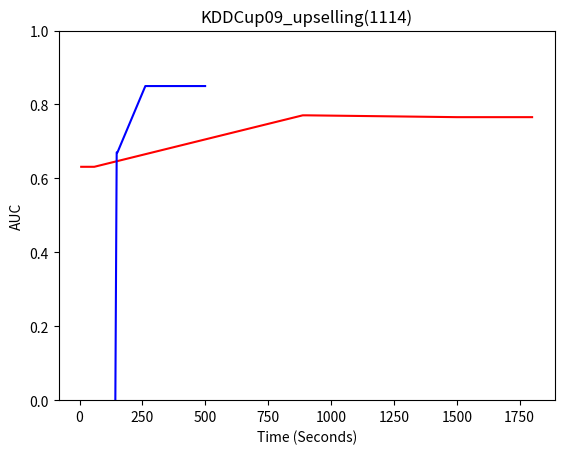

This figure's Python source:
#compressed
times_c = [142.17207598686218, 147.53653407096863, 150.57483386993408, 261.5170748233795, 403.8989734649658, 499.1852912902832]
validation_c = [0, 0.6649598453269113, 0.6649598453269113, 0.8544495109618225, 0.8544495109618225, 0.8544495109618225]
test_c = [0.0, 0.6703425554110475, 0.6703425554110475, 0.8498570058172012, 0.8498570058172012, 0.8498570058172012]


times_all =[6.4130699634552, 10.762451648712158, 13.458887338638306, 58.469127893447876, 887.2645394802094, 895.8914029598236, 899.7165763378143, 903.1319119930267, 1500.0109014511108, 1503.8823738098145, 1511.9166522026062, 1516.2664194107056, 1705.3751921653748, 1739.9114563465118, 1799.407389163971]
validation_all =[0.6257002390223938, 0.6257002390223938, 0.6257002390223938, 0.6257002390223938, 0.7481117136164728, 0.7481117136164728, 0.7481117136164728, 0.7481117136164728, 0.7534019314640856, 0.7534019314640856, 0.7534019314640856, 0.7534019314640856, 0.7534019314640856, 0.7534019314640856, 0.7534019314640856]
test_all =[0.6314010219979127, 0.6314010219979127, 0.6314010219979127, 0.6314010219979127, 0.7706483017336104, 0.7706483017336104, 0.7706483017336104, 0.7706483017336104, 0.7657073467683776, 0.7657073467683776, 0.7657073467683776, 0.7657073467683776, 0.7657073467683776, 0.7657073467683776, 0.7657073467683776]

#times_all =[0.8627657890319824, 1.331225872039795, 1.862281084060669, 42.98078465461731, 144.10224151611328, 144.68706941604614, 150.66618871688843, 161.99275827407837, 162.51793575286865, 162.84051895141602, 164.8238081932068, 165.58388757705688, 249.44823670387268, 251.37406539916992, 251.77357840538025, 252.29747319221497, 252.78041172027588, 253.2456657886505, 253.71354055404663, 254.40819883346558, 255.1234827041626, 255.55532240867615, 255.96406435966492, 262.0632977485657, 266.94829058647156, 267.6201958656311, 282.7343602180481, 283.33331632614136, 296.966511964798, 298.80524730682373, 301.6881060600281, 302.1358451843262, 302.5448749065399, 303.03411960601807, 303.4973485469818, 303.9184613227844, 318.91508388519287, 321.45532178878784, 322.3209490776062, 323.64718294143677, 324.47450947761536, 325.2382435798645, 325.97303104400635, 326.8209824562073, 327.73553252220154, 333.50565576553345, 334.0493469238281, 334.9110701084137, 335.5329210758209, 341.89256620407104, 342.55209612846375, 349.12214946746826, 349.57842779159546, 350.60833621025085, 355.68567657470703, 468.96524357795715, 479.4398443698883, 481.977840423584, 482.5303010940552, 483.0039167404175, 483.7388105392456, 484.1332561969757, 484.51441860198975, 484.8840205669403, 485.27286553382874, 485.66307401657104, 486.21903252601624, 486.63163352012634, 487.43206667900085, 488.0124294757843, 488.54007387161255, 488.9635736942291, 489.3925189971924, 489.87514758110046, 490.2507758140564, 490.6709792613983, 592.225691318512, 592.6457698345184, 593.1689517498016, 595.6926262378693, 600.1574375629425, 600.5820305347443, 601.0176029205322, 601.4307541847229, 601.8504319190979, 602.2472681999207, 609.421056509018, 609.8399422168732, 615.8096172809601, 617.7349336147308, 622.8369710445404, 623.2395067214966, 623.6622381210327, 624.0707981586456, 624.4528930187225, 626.3093309402466, 627.3275735378265, 633.8230364322662, 635.9195203781128, 638.6503558158875, 639.0788576602936, 641.7165989875793, 642.1333115100861, 642.5610811710358, 643.0051958560944, 643.593462228775, 644.0556321144104, 644.7825338840485, 646.9620954990387, 650.8821721076965, 657.1384329795837, 657.5472464561462, 658.0061988830566, 658.4380898475647, 658.8659160137177, 660.2454168796539, 660.6636362075806, 661.1951699256897, 663.807314157486, 671.1965327262878, 684.1175608634949, 684.5599060058594, 685.0023846626282, 685.4272682666779, 686.0084331035614, 690.4270906448364, 691.2408990859985, 693.9756319522858, 694.4551010131836, 694.9223866462708, 699.8687093257904, 700.3296463489532, 700.761421918869, 701.2123696804047, 701.6477437019348, 702.0428988933563, 702.6124322414398, 703.1261255741119, 703.5265867710114, 703.936030626297, 711.4569540023804, 711.8909969329834, 712.5076205730438, 712.9267578125, 715.1772663593292, 715.6949706077576, 716.2453203201294, 716.6433062553406, 717.0601663589478, 718.5384600162506, 722.0156815052032, 724.5708286762238, 725.0091009140015, 727.2490746974945, 729.3747911453247, 730.6980707645416, 731.0954914093018, 737.2983927726746, 737.753026008606, 738.1793081760406, 739.1022572517395, 739.5343797206879, 739.9752833843231, 740.3966031074524, 740.8325905799866, 741.3240995407104, 741.7496860027313, 742.1775641441345, 742.8873522281647, 753.1424231529236, 756.7883868217468, 757.2404587268829, 757.6972589492798, 779.383974313736, 779.8444864749908, 780.313517332077, 780.7704412937164, 783.0980520248413, 784.13831615448, 784.6056716442108, 785.0563502311707, 785.5205852985382, 785.9613480567932, 786.4059293270111, 787.0542681217194, 787.7029318809509, 792.7375998497009, 793.5199589729309, 794.9563701152802, 795.6448404788971, 796.1732540130615, 796.7260963916779, 797.2550187110901, 797.7655274868011, 798.2855560779572, 800.9246034622192, 801.443113565445, 811.4620015621185, 815.2532150745392, 815.7632038593292, 816.5215706825256, 816.9403922557831, 817.3810801506042, 817.837347984314, 818.2286524772644, 818.6516950130463, 819.0957176685333, 825.058495759964, 827.1496868133545, 827.582010269165, 827.9942772388458, 828.4191591739655, 828.8497376441956, 829.264993429184, 829.69806432724, 830.1439011096954, 830.5565626621246, 831.052962064743, 831.469268321991, 832.5351693630219, 833.0557496547699, 833.5142619609833, 833.9330694675446, 834.3588974475861, 834.7939574718475, 835.2320563793182, 835.6631774902344, 836.1171221733093, 836.5264768600464, 836.9735136032104, 837.394914150238, 837.8374128341675, 838.2828891277313, 838.8223989009857, 841.0055372714996, 841.660772562027, 842.0787324905396, 850.5910747051239, 870.5966958999634, 871.098726272583, 871.5110940933228, 871.8944692611694, 872.2441399097443, 872.6203577518463, 872.9722938537598, 873.322671175003, 873.6775081157684, 874.0355489253998, 874.3888208866119, 874.7486147880554, 875.0865254402161, 875.431200504303, 877.143061876297, 877.4842596054077, 877.8454034328461, 878.7733528614044, 880.7094802856445, 881.0523257255554, 883.6617300510406, 884.1605916023254, 884.5081326961517, 884.9834704399109, 885.3319556713104, 891.7823450565338, 892.1528356075287, 894.8925251960754, 895.2561042308807, 1122.4272825717926, 1122.829130411148, 1123.2140827178955, 1124.111245393753, 1124.4522383213043, 1124.9169716835022, 1125.5330986976624, 1126.0718414783478, 1126.4229521751404, 1126.952889919281, 1127.4770548343658, 1128.0510785579681, 1131.886577129364, 1134.0273025035858, 1148.010686635971, 1148.422355890274, 1148.9706480503082, 1149.3639330863953, 1149.9095056056976, 1150.4213948249817, 1150.9439413547516, 1151.6103012561798, 1152.1550238132477, 1152.5273747444153, 1153.0624985694885, 1199.2559690475464]
#validation_all =[0.6466931216931218, 0.6466931216931218, 0.7588624338624339, 0.7588624338624339, 0.7588624338624339, 0.7588624338624339, 0.7588624338624339, 0.7588624338624339, 0.7588624338624339, 0.7588624338624339, 0.7588624338624339, 0.7588624338624339, 0.7588624338624339, 0.7588624338624339, 0.7588624338624339, 0.7588624338624339, 0.7619047619047621, 0.7649470899470899, 0.7649470899470899, 0.7649470899470899, 0.7649470899470899, 0.7649470899470899, 0.7649470899470899, 0.7649470899470899, 0.7649470899470899, 0.7649470899470899, 0.7649470899470899, 0.7649470899470899, 0.7649470899470899, 0.7649470899470899, 0.7649470899470899, 0.7649470899470899, 0.7649470899470899, 0.7649470899470899, 0.7649470899470899, 0.7649470899470899, 0.7649470899470899, 0.7649470899470899, 0.7649470899470899, 0.7649470899470899, 0.7649470899470899, 0.769973544973545, 0.769973544973545, 0.769973544973545, 0.769973544973545, 0.769973544973545, 0.769973544973545, 0.769973544973545, 0.769973544973545, 0.769973544973545, 0.769973544973545, 0.769973544973545, 0.769973544973545, 0.769973544973545, 0.769973544973545, 0.769973544973545, 0.769973544973545, 0.769973544973545, 0.769973544973545, 0.769973544973545, 0.769973544973545, 0.769973544973545, 0.769973544973545, 0.769973544973545, 0.769973544973545, 0.769973544973545, 0.769973544973545, 0.769973544973545, 0.769973544973545, 0.769973544973545, 0.769973544973545, 0.769973544973545, 0.769973544973545, 0.769973544973545, 0.769973544973545, 0.769973544973545, 0.769973544973545, 0.769973544973545, 0.769973544973545, 0.769973544973545, 0.769973544973545, 0.769973544973545, 0.769973544973545, 0.769973544973545, 0.769973544973545, 0.769973544973545, 0.769973544973545, 0.7711640211640212, 0.7711640211640212, 0.7711640211640212, 0.7711640211640212, 0.7711640211640212, 0.7711640211640212, 0.7711640211640212, 0.7711640211640212, 0.7761904761904763, 0.7761904761904763, 0.7761904761904763, 0.7761904761904763, 0.7761904761904763, 0.7761904761904763, 0.7761904761904763, 0.7761904761904763, 0.7761904761904763, 0.7761904761904763, 0.7761904761904763, 0.7761904761904763, 0.7761904761904763, 0.7761904761904763, 0.7761904761904763, 0.7761904761904763, 0.7761904761904763, 0.7761904761904763, 0.7761904761904763, 0.7761904761904763, 0.7761904761904763, 0.7761904761904763, 0.7761904761904763, 0.7761904761904763, 0.7761904761904763, 0.7761904761904763, 0.7761904761904763, 0.7761904761904763, 0.7761904761904763, 0.7761904761904763, 0.7761904761904763, 0.7761904761904763, 0.7761904761904763, 0.7761904761904763, 0.7761904761904763, 0.7761904761904763, 0.7761904761904763, 0.7761904761904763, 0.7761904761904763, 0.7761904761904763, 0.7761904761904763, 0.7761904761904763, 0.7761904761904763, 0.7761904761904763, 0.7761904761904763, 0.7761904761904763, 0.7761904761904763, 0.7761904761904763, 0.7761904761904763, 0.7761904761904763, 0.7761904761904763, 0.7761904761904763, 0.7761904761904763, 0.7761904761904763, 0.7761904761904763, 0.7761904761904763, 0.7761904761904763, 0.7761904761904763, 0.7761904761904763, 0.7761904761904763, 0.7761904761904763, 0.7761904761904763, 0.7761904761904763, 0.7761904761904763, 0.7761904761904763, 0.7761904761904763, 0.7761904761904763, 0.7761904761904763, 0.7761904761904763, 0.7761904761904763, 0.7761904761904763, 0.7761904761904763, 0.7761904761904763, 0.7761904761904763, 0.7761904761904763, 0.7761904761904763, 0.7761904761904763, 0.7761904761904763, 0.7761904761904763, 0.7761904761904763, 0.7761904761904763, 0.7761904761904763, 0.7761904761904763, 0.7761904761904763, 0.7761904761904763, 0.7761904761904763, 0.7761904761904763, 0.7761904761904763, 0.7761904761904763, 0.7761904761904763, 0.7761904761904763, 0.7761904761904763, 0.7761904761904763, 0.7761904761904763, 0.7761904761904763, 0.7761904761904763, 0.7761904761904763, 0.7761904761904763, 0.7761904761904763, 0.7761904761904763, 0.7761904761904763, 0.7761904761904763, 0.7761904761904763, 0.7761904761904763, 0.7761904761904763, 0.7761904761904763, 0.7761904761904763, 0.7761904761904763, 0.7761904761904763, 0.7761904761904763, 0.7761904761904763, 0.7761904761904763, 0.7761904761904763, 0.7761904761904763, 0.7761904761904763, 0.7761904761904763, 0.7761904761904763, 0.7761904761904763, 0.7761904761904763, 0.7761904761904763, 0.7761904761904763, 0.7761904761904763, 0.7761904761904763, 0.7761904761904763, 0.7761904761904763, 0.7761904761904763, 0.7761904761904763, 0.7761904761904763, 0.7761904761904763, 0.7761904761904763, 0.7761904761904763, 0.7761904761904763, 0.7761904761904763, 0.7761904761904763, 0.7761904761904763, 0.7761904761904763, 0.7761904761904763, 0.7761904761904763, 0.7761904761904763, 0.7761904761904763, 0.7761904761904763, 0.7767195767195767, 0.7767195767195767, 0.7767195767195767, 0.7767195767195767, 0.7767195767195767, 0.7767195767195767, 0.7767195767195767, 0.7767195767195767, 0.7767195767195767, 0.7767195767195767, 0.7767195767195767, 0.7767195767195767, 0.7767195767195767, 0.7767195767195767, 0.778042328042328, 0.778042328042328, 0.778042328042328, 0.778042328042328, 0.778042328042328, 0.778042328042328, 0.778042328042328, 0.778042328042328, 0.778042328042328, 0.778042328042328, 0.778042328042328, 0.778042328042328, 0.778042328042328, 0.778042328042328, 0.778042328042328, 0.778042328042328, 0.778042328042328, 0.778042328042328, 0.778042328042328, 0.778042328042328, 0.778042328042328, 0.778042328042328, 0.778042328042328, 0.778042328042328, 0.778042328042328, 0.778042328042328, 0.778042328042328, 0.778042328042328, 0.778042328042328, 0.778042328042328, 0.778042328042328, 0.778042328042328, 0.778042328042328, 0.778042328042328, 0.778042328042328, 0.778042328042328, 0.778042328042328, 0.778042328042328, 0.778042328042328, 0.778042328042328, 0.778042328042328, 0.778042328042328, 0.778042328042328]
#test_all =[0.5443749999999999, 0.5443749999999999, 0.7602380952380953, 0.7602380952380953, 0.7602380952380953, 0.7602380952380953, 0.7602380952380953, 0.7602380952380953, 0.7602380952380953, 0.7602380952380953, 0.7602380952380953, 0.7602380952380953, 0.7602380952380953, 0.7602380952380953, 0.7602380952380953, 0.7602380952380953, 0.7777678571428572, 0.7716071428571428, 0.7716071428571428, 0.7716071428571428, 0.7716071428571428, 0.7716071428571428, 0.7716071428571428, 0.7716071428571428, 0.7716071428571428, 0.7716071428571428, 0.7716071428571428, 0.7716071428571428, 0.7716071428571428, 0.7716071428571428, 0.7716071428571428, 0.7716071428571428, 0.7716071428571428, 0.7716071428571428, 0.7716071428571428, 0.7716071428571428, 0.7716071428571428, 0.7716071428571428, 0.7716071428571428, 0.7716071428571428, 0.7716071428571428, 0.7732142857142856, 0.7732142857142856, 0.7732142857142856, 0.7732142857142856, 0.7732142857142856, 0.7732142857142856, 0.7732142857142856, 0.7732142857142856, 0.7732142857142856, 0.7732142857142856, 0.7732142857142856, 0.7732142857142856, 0.7732142857142856, 0.7732142857142856, 0.7732142857142856, 0.7732142857142856, 0.7732142857142856, 0.7732142857142856, 0.7732142857142856, 0.7732142857142856, 0.7732142857142856, 0.7732142857142856, 0.7732142857142856, 0.7732142857142856, 0.7732142857142856, 0.7732142857142856, 0.7732142857142856, 0.7732142857142856, 0.7732142857142856, 0.7732142857142856, 0.7732142857142856, 0.7732142857142856, 0.7732142857142856, 0.7732142857142856, 0.7732142857142856, 0.7732142857142856, 0.7732142857142856, 0.7732142857142856, 0.7732142857142856, 0.7732142857142856, 0.7732142857142856, 0.7732142857142856, 0.7732142857142856, 0.7732142857142856, 0.7732142857142856, 0.7732142857142856, 0.7963988095238096, 0.7963988095238096, 0.7963988095238096, 0.7963988095238096, 0.7963988095238096, 0.7963988095238096, 0.7963988095238096, 0.7963988095238096, 0.7964285714285715, 0.7964285714285715, 0.7964285714285715, 0.7964285714285715, 0.7964285714285715, 0.7964285714285715, 0.7964285714285715, 0.7964285714285715, 0.7964285714285715, 0.7964285714285715, 0.7964285714285715, 0.7964285714285715, 0.7964285714285715, 0.7964285714285715, 0.7964285714285715, 0.7964285714285715, 0.7964285714285715, 0.7964285714285715, 0.7964285714285715, 0.7964285714285715, 0.7964285714285715, 0.7964285714285715, 0.7964285714285715, 0.7964285714285715, 0.7964285714285715, 0.7964285714285715, 0.7964285714285715, 0.7964285714285715, 0.7964285714285715, 0.7964285714285715, 0.7964285714285715, 0.7964285714285715, 0.7964285714285715, 0.7964285714285715, 0.7964285714285715, 0.7964285714285715, 0.7964285714285715, 0.7964285714285715, 0.7964285714285715, 0.7964285714285715, 0.7964285714285715, 0.7964285714285715, 0.7964285714285715, 0.7964285714285715, 0.7964285714285715, 0.7964285714285715, 0.7964285714285715, 0.7964285714285715, 0.7964285714285715, 0.7964285714285715, 0.7964285714285715, 0.7964285714285715, 0.7964285714285715, 0.7964285714285715, 0.7964285714285715, 0.7964285714285715, 0.7964285714285715, 0.7964285714285715, 0.7964285714285715, 0.7964285714285715, 0.7964285714285715, 0.7964285714285715, 0.7964285714285715, 0.7964285714285715, 0.7964285714285715, 0.7964285714285715, 0.7964285714285715, 0.7964285714285715, 0.7964285714285715, 0.7964285714285715, 0.7964285714285715, 0.7964285714285715, 0.7964285714285715, 0.7964285714285715, 0.7964285714285715, 0.7964285714285715, 0.7964285714285715, 0.7964285714285715, 0.7964285714285715, 0.7964285714285715, 0.7964285714285715, 0.7964285714285715, 0.7964285714285715, 0.7964285714285715, 0.7964285714285715, 0.7964285714285715, 0.7964285714285715, 0.7964285714285715, 0.7964285714285715, 0.7964285714285715, 0.7964285714285715, 0.7964285714285715, 0.7964285714285715, 0.7964285714285715, 0.7964285714285715, 0.7964285714285715, 0.7964285714285715, 0.7964285714285715, 0.7964285714285715, 0.7964285714285715, 0.7964285714285715, 0.7964285714285715, 0.7964285714285715, 0.7964285714285715, 0.7964285714285715, 0.7964285714285715, 0.7964285714285715, 0.7964285714285715, 0.7964285714285715, 0.7964285714285715, 0.7964285714285715, 0.7964285714285715, 0.7964285714285715, 0.7964285714285715, 0.7964285714285715, 0.7964285714285715, 0.7964285714285715, 0.7964285714285715, 0.7964285714285715, 0.7964285714285715, 0.7964285714285715, 0.7964285714285715, 0.7964285714285715, 0.7964285714285715, 0.7964285714285715, 0.7964285714285715, 0.7964285714285715, 0.7964285714285715, 0.7964285714285715, 0.7964285714285715, 0.7964285714285715, 0.7964285714285715, 0.7964285714285715, 0.7964285714285715, 0.7964285714285715, 0.7964285714285715, 0.7964285714285715, 0.7964285714285715, 0.7964285714285715, 0.7964285714285715, 0.7964285714285715, 0.7939583333333333, 0.7939583333333333, 0.7939583333333333, 0.7939583333333333, 0.7939583333333333, 0.7939583333333333, 0.7939583333333333, 0.7939583333333333, 0.7939583333333333, 0.7939583333333333, 0.7939583333333333, 0.7939583333333333, 0.7939583333333333, 0.7939583333333333, 0.7940178571428572, 0.7940178571428572, 0.7940178571428572, 0.7940178571428572, 0.7940178571428572, 0.7940178571428572, 0.7940178571428572, 0.7940178571428572, 0.7940178571428572, 0.7940178571428572, 0.7940178571428572, 0.7940178571428572, 0.7940178571428572, 0.7940178571428572, 0.7940178571428572, 0.7940178571428572, 0.7940178571428572, 0.7940178571428572, 0.7940178571428572, 0.7940178571428572, 0.7940178571428572, 0.7940178571428572, 0.7940178571428572, 0.7940178571428572, 0.7940178571428572, 0.7940178571428572, 0.7940178571428572, 0.7940178571428572, 0.7940178571428572, 0.7940178571428572, 0.7940178571428572, 0.7940178571428572, 0.7940178571428572, 0.7940178571428572, 0.7940178571428572, 0.7940178571428572, 0.7940178571428572, 0.7940178571428572, 0.7940178571428572, 0.7940178571428572, 0.7940178571428572, 0.7940178571428572, 0.7940178571428572]


import matplotlib.pyplot as plt
plt.plot(times_all, test_all, color='red')
plt.plot(times_c, test_c, color='blue')

#plt.plot([times_c[-1], times_all[-1]], [test_c[-1], test_c[-1]], color='green')

plt.ylabel('AUC')
plt.xlabel('Time (Seconds)')
plt.title('KDDCup09_upselling(1114)')

plt.ylim((0,1))
plt.show()